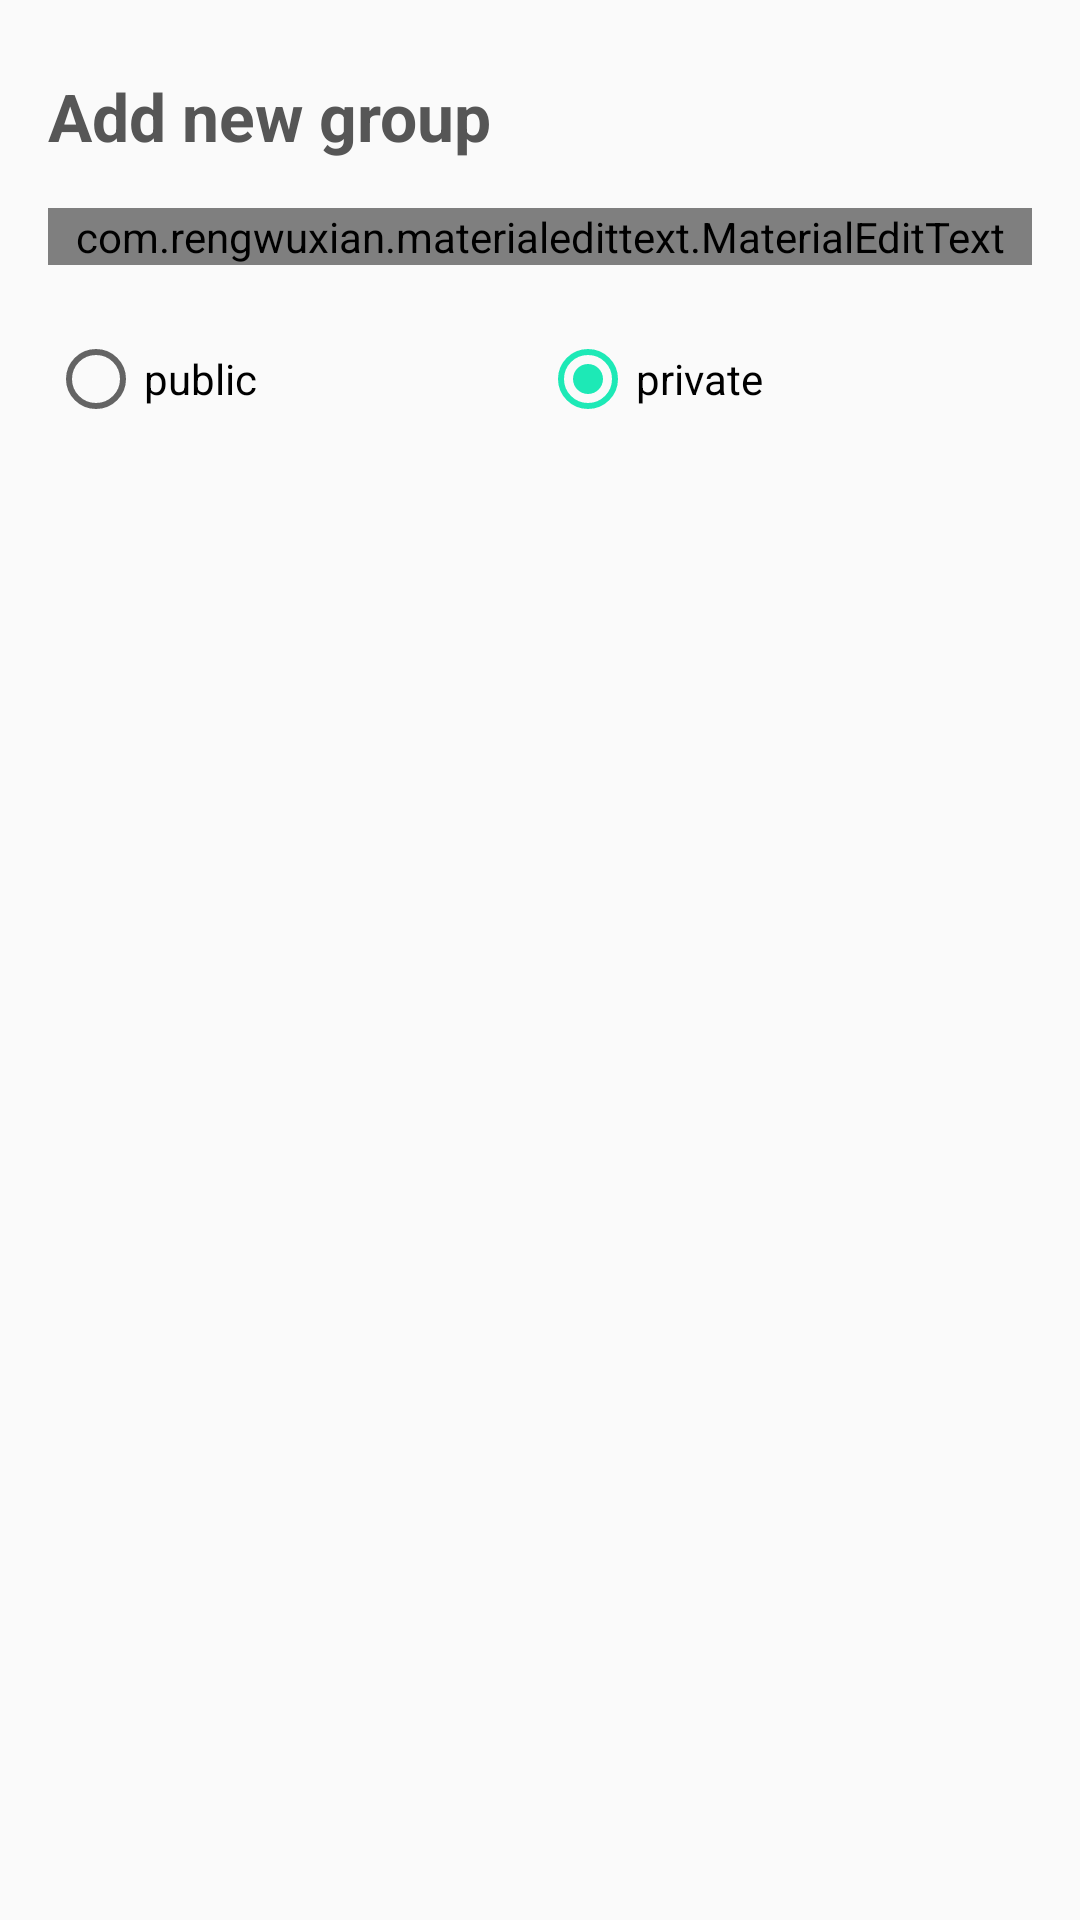

Produce the Android XML layout that renders to this screen, including the resource entries it uses.
<!-- AndroidManifest.xml: application theme AppTheme -->
<!-- res/layout/add_group_dialog.xml -->
<?xml version="1.0" encoding="utf-8"?>
<LinearLayout
    xmlns:android="http://schemas.android.com/apk/res/android"
    android:layout_width="match_parent"
    android:layout_height="match_parent"
    android:padding="16dp"
    android:orientation="vertical">
    <TextView
        android:layout_width="match_parent"
        android:layout_height="wrap_content"
        android:text="@string/add_group_dialog_text"
        android:textSize="22sp"
        android:textStyle="bold"
        android:textColor="#565656"
        android:paddingTop="8dp"
        android:layout_marginBottom="16dp" />
    <com.rengwuxian.materialedittext.MaterialEditText
        android:layout_width="match_parent"
        android:layout_height="wrap_content"
        android:layout_marginBottom="8dp"
        android:id="@+id/group_name"
    android:hint="Group name"/>
    <RadioGroup xmlns:android="http://schemas.android.com/apk/res/android"
        android:layout_width="fill_parent"
        android:layout_height="wrap_content"
        android:orientation="horizontal">
        <RadioButton
            android:id="@+id/radio_public"
            android:layout_width="0dp"
            android:layout_weight="1"
            android:layout_height="60dp"
            android:text="@string/public_string"/>
        <RadioButton
            android:layout_width="0dp"
            android:layout_weight="1"
            android:checked="true"
            android:layout_height="60dp"
            android:text="@string/private_string"/>
    </RadioGroup>
</LinearLayout>
<!-- resources referenced by this layout -->
<resources>
  <string name="add_group_dialog_text">Add new group</string>
  <string name="private_string">private</string>
  <string name="public_string">public</string>
  <style name="AppTheme" parent="Theme.AppCompat.Light.DarkActionBar">
          
          <item name="colorPrimary">@color/colorPrimary</item>
          <item name="colorPrimaryDark">@color/colorPrimaryDark</item>
          <item name="colorAccent">@color/colorAccent</item>
      </style>
  <color name="colorPrimary">#1DE9B6</color>
  <color name="colorPrimaryDark">#00BFA5</color>
  <color name="colorAccent">#1DE9B6</color>
</resources>
